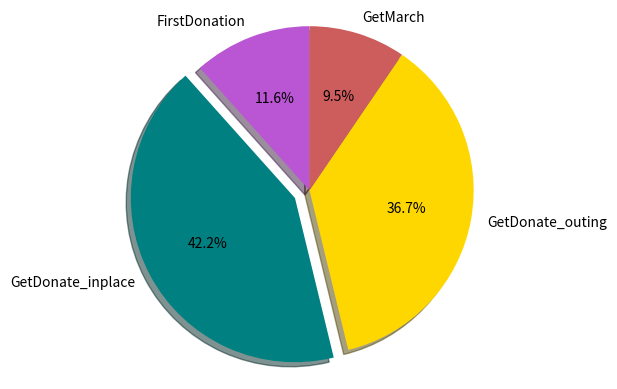

Here is the Python script that generated this plot:
'''Plot Graph'''
import matplotlib.pyplot as plt

# The slices will be ordered and plotted counter-clockwise.
def aprill_get():
    """Show the graph of incoming blood in aprill."""
    labels = 'FirstDonation', 'GetDonate_inplace', 'GetDonate_outing', 'GetMarch'
    sizes = [8511, 30904, 26880, 6972]
    colors = ['mediumorchid', 'teal', 'gold', 'indianred']
    explode = (0, 0.1, 0, 0)  # only "explode" the 2nd slice (i.e. 'Hogs')

    plt.pie(sizes, explode=explode, labels=labels, colors=colors,
        autopct='%1.1f%%', shadow=True, startangle=90)
    # Set aspect ratio to be equal so that pie is drawn as a circle.
    plt.axis('equal')
    plt.savefig("april_get.png",bbox_inches='tight')
    plt.show()
aprill_get()
